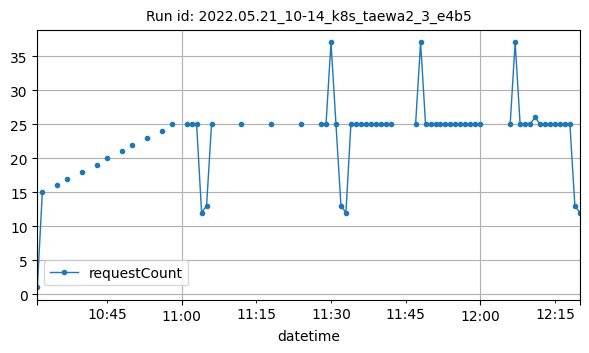

The file beside this chart, header and first rows:
datetime, requestCount
2022-05-21T10:31:00Z, 1
2022-05-21T10:32:00Z, 15
2022-05-21T10:35:00Z, 16
2022-05-21T10:37:00Z, 17
2022-05-21T10:40:00Z, 18
2022-05-21T10:43:00Z, 19
2022-05-21T10:45:00Z, 20
2022-05-21T10:48:00Z, 21
2022-05-21T10:50:00Z, 22
2022-05-21T10:53:00Z, 23
2022-05-21T10:56:00Z, 24
2022-05-21T10:58:00Z, 25
2022-05-21T11:01:00Z, 25
2022-05-21T11:02:00Z, 25
2022-05-21T11:03:00Z, 25
2022-05-21T11:04:00Z, 12
2022-05-21T11:05:00Z, 13
2022-05-21T11:06:00Z, 25
2022-05-21T11:12:00Z, 25
2022-05-21T11:18:00Z, 25
2022-05-21T11:24:00Z, 25
2022-05-21T11:28:00Z, 25
2022-05-21T11:29:00Z, 25
2022-05-21T11:30:00Z, 37
2022-05-21T11:31:00Z, 25
2022-05-21T11:32:00Z, 13
2022-05-21T11:33:00Z, 12
2022-05-21T11:34:00Z, 25
2022-05-21T11:35:00Z, 25
2022-05-21T11:36:00Z, 25
2022-05-21T11:37:00Z, 25
2022-05-21T11:38:00Z, 25
2022-05-21T11:39:00Z, 25
2022-05-21T11:40:00Z, 25
2022-05-21T11:41:00Z, 25
2022-05-21T11:42:00Z, 25
2022-05-21T11:47:00Z, 25
2022-05-21T11:48:00Z, 37
2022-05-21T11:49:00Z, 25
2022-05-21T11:50:00Z, 25
2022-05-21T11:51:00Z, 25
2022-05-21T11:52:00Z, 25
2022-05-21T11:53:00Z, 25
2022-05-21T11:54:00Z, 25
2022-05-21T11:55:00Z, 25
2022-05-21T11:56:00Z, 25
2022-05-21T11:57:00Z, 25
2022-05-21T11:58:00Z, 25
2022-05-21T11:59:00Z, 25
2022-05-21T12:00:00Z, 25
2022-05-21T12:06:00Z, 25
2022-05-21T12:07:00Z, 37
2022-05-21T12:08:00Z, 25
2022-05-21T12:09:00Z, 25
2022-05-21T12:10:00Z, 25
2022-05-21T12:11:00Z, 26
2022-05-21T12:12:00Z, 25
2022-05-21T12:13:00Z, 25
2022-05-21T12:14:00Z, 25
2022-05-21T12:15:00Z, 25
... 5 more rows
